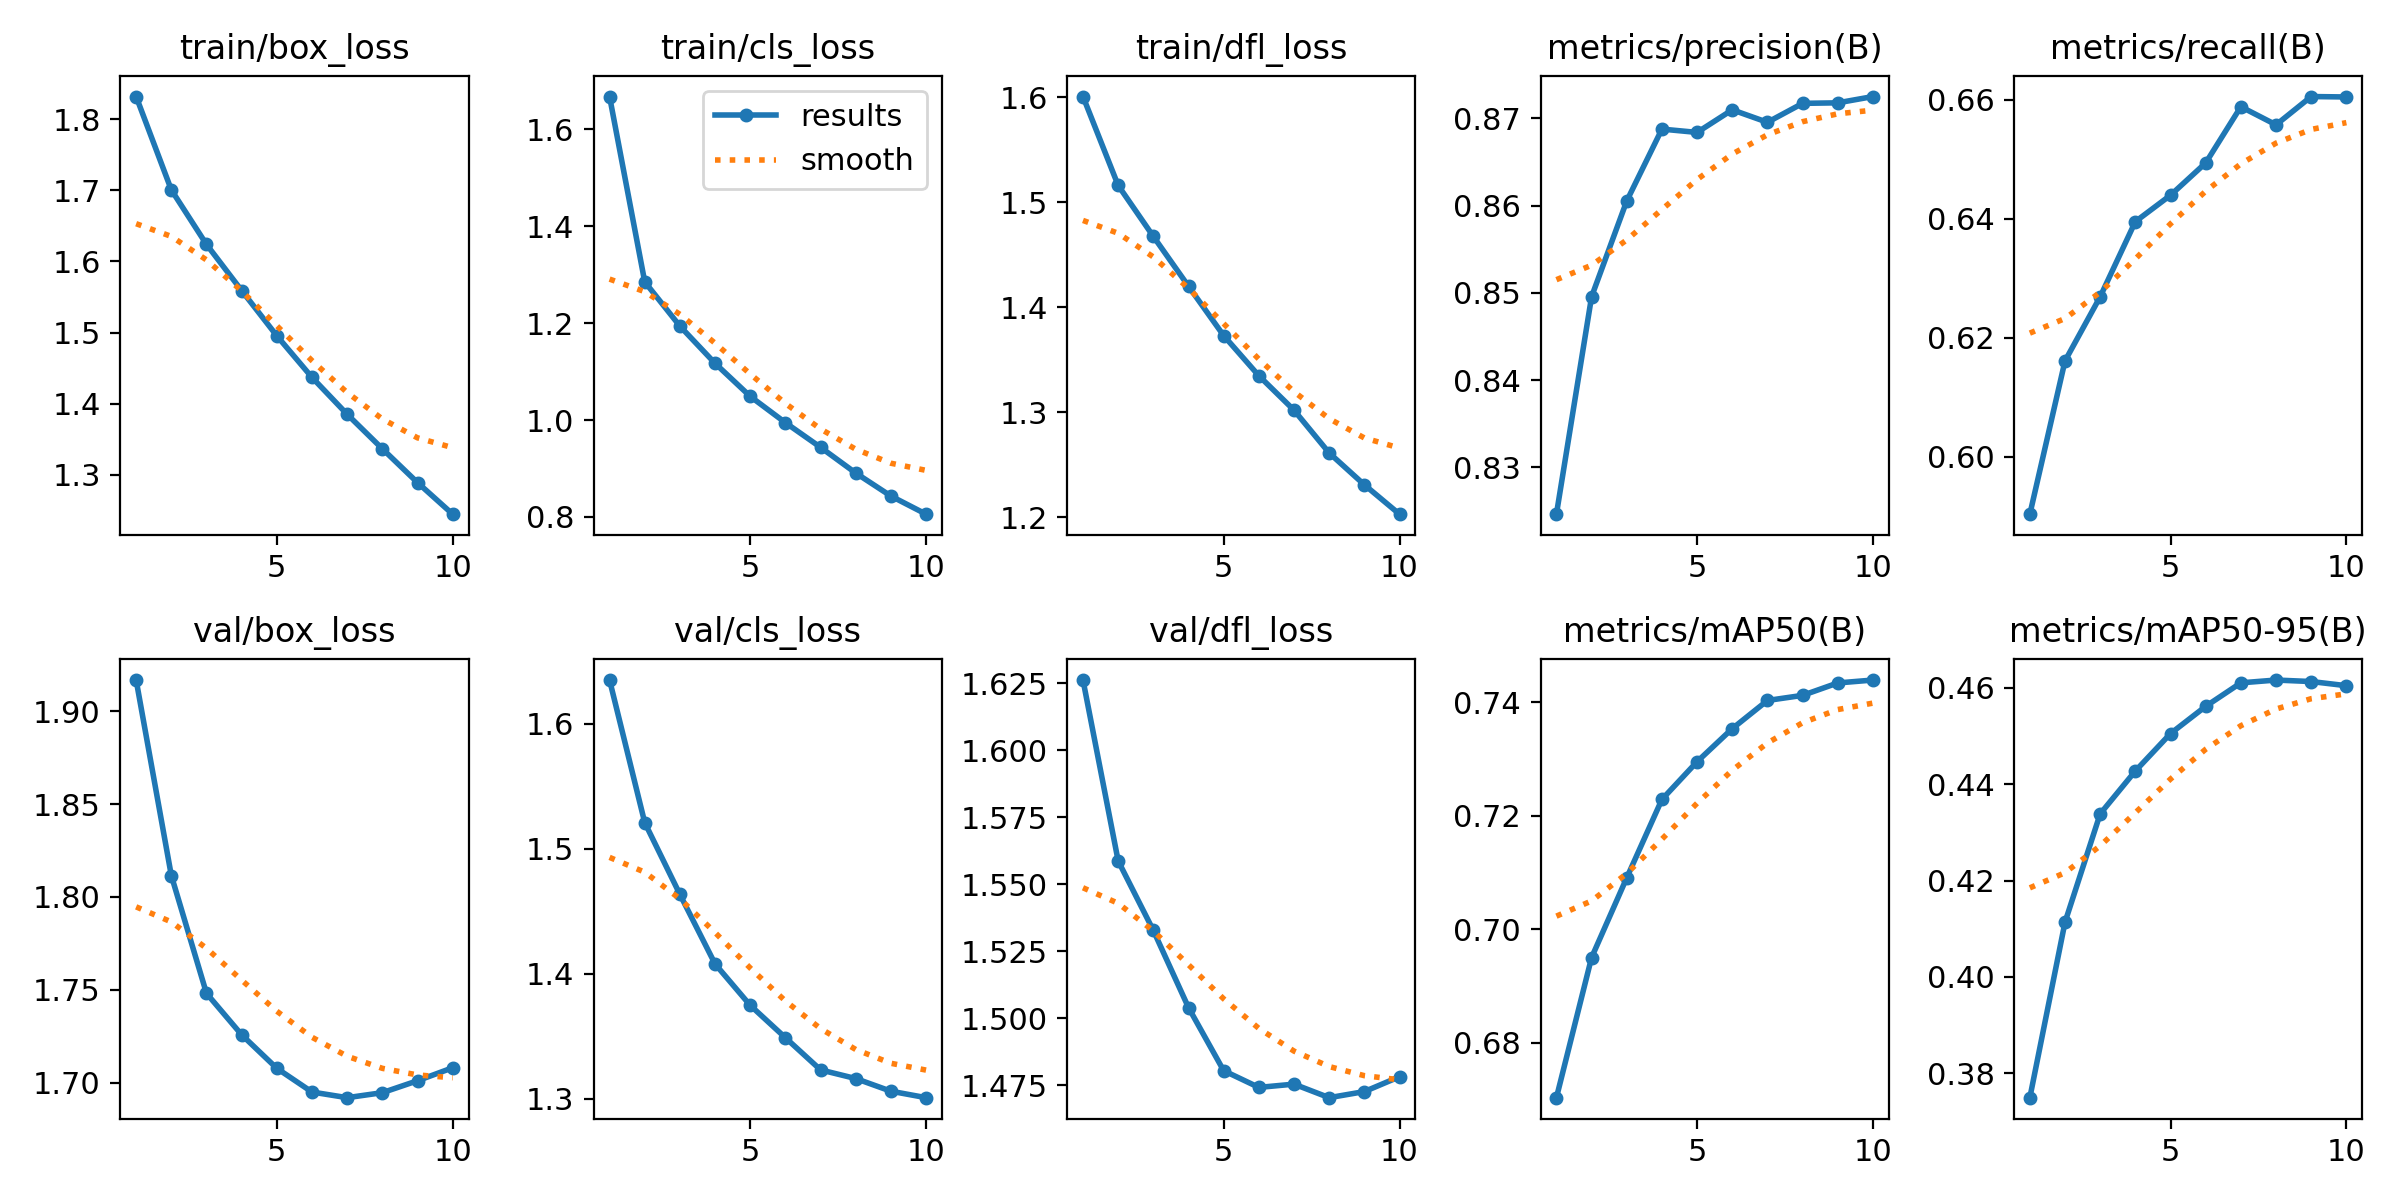

Values plotted in this chart, from the file beside it:
epoch, time, train/box_loss, train/cls_loss, train/dfl_loss, metrics/precision(B), metrics/recall(B), metrics/mAP50(B), metrics/mAP50-95(B), val/box_loss, val/cls_loss, val/dfl_loss, lr/pg0, lr/pg1, lr/pg2
1, 613.7, 1.832, 1.668, 1.601, 0.8246, 0.5903, 0.6703, 0.3749, 1.917, 1.635, 1.626, 0.0006666, 0.0006666, 0.0006666
2, 1173, 1.701, 1.285, 1.516, 0.8496, 0.6161, 0.695, 0.4114, 1.812, 1.521, 1.559, 0.001201, 0.001201, 0.001201
3, 1728, 1.624, 1.194, 1.467, 0.8605, 0.6269, 0.7091, 0.4339, 1.748, 1.463, 1.533, 0.001604, 0.001604, 0.001604
4, 2284, 1.559, 1.117, 1.42, 0.8688, 0.6395, 0.7229, 0.4428, 1.726, 1.408, 1.504, 0.001406, 0.001406, 0.001406
5, 2840, 1.495, 1.049, 1.373, 0.8684, 0.644, 0.7295, 0.4505, 1.708, 1.375, 1.481, 0.001208, 0.001208, 0.001208
6, 3406, 1.437, 0.9946, 1.335, 0.871, 0.6494, 0.7354, 0.4562, 1.695, 1.349, 1.474, 0.00101, 0.00101, 0.00101
7, 3968, 1.385, 0.9436, 1.302, 0.8695, 0.6588, 0.7403, 0.4611, 1.692, 1.323, 1.476, 0.000812, 0.000812, 0.000812
8, 4516, 1.337, 0.8905, 1.261, 0.8717, 0.6558, 0.7412, 0.4616, 1.695, 1.316, 1.47, 0.000614, 0.000614, 0.000614
9, 5067, 1.289, 0.843, 1.231, 0.8718, 0.6605, 0.7434, 0.4613, 1.701, 1.306, 1.473, 0.000416, 0.000416, 0.000416
10, 5648, 1.244, 0.8056, 1.203, 0.8725, 0.6605, 0.7439, 0.4605, 1.708, 1.301, 1.478, 0.000218, 0.000218, 0.000218
